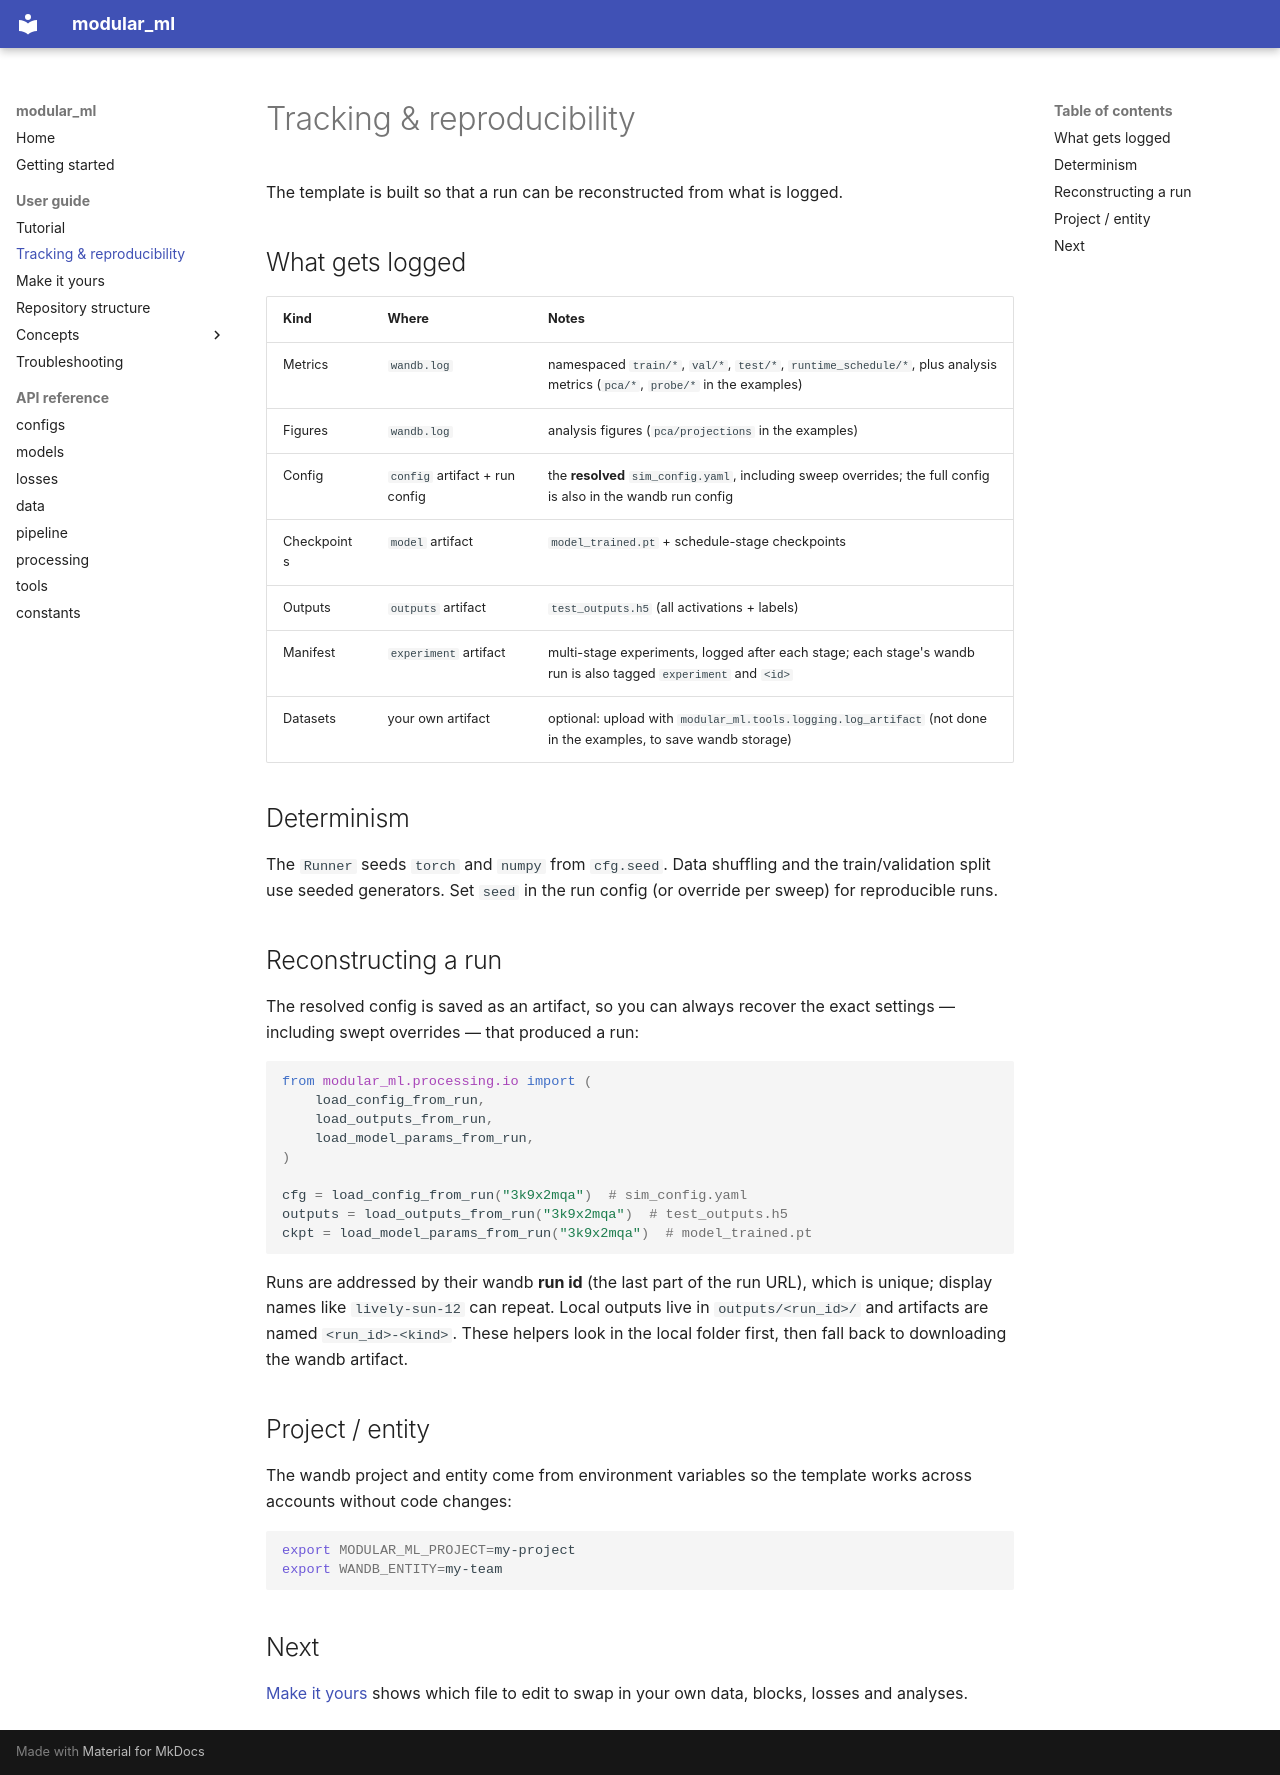

repository: imendezguerra/modular_ml · page: user-guide/tracking-and-reproducibility/index.html · generator: mkdocs

# Tracking & reproducibility

The template is built so that a run can be reconstructed from what is logged.

## What gets logged

| Kind | Where | Notes |
|------|-------|-------|
| Metrics | `wandb.log` | namespaced `train/*`, `val/*`, `test/*`, `runtime_schedule/*`, plus analysis metrics (`pca/*`, `probe/*` in the examples) |
| Figures | `wandb.log` | analysis figures (`pca/projections` in the examples) |
| Config | `config` artifact + run config | the **resolved** `sim_config.yaml`, including sweep overrides; the full config is also in the wandb run config |
| Checkpoints | `model` artifact | `model_trained.pt` + schedule-stage checkpoints |
| Outputs | `outputs` artifact | `test_outputs.h5` (all activations + labels) |
| Manifest | `experiment` artifact | multi-stage experiments, logged after each stage; each stage's wandb run is also tagged `experiment` and `<id>` |
| Datasets | your own artifact | optional: upload with `modular_ml.tools.logging.log_artifact` (not done in the examples, to save wandb storage) |

## Determinism

The `Runner` seeds `torch` and `numpy` from `cfg.seed`. Data shuffling and the
train/validation split use seeded generators. Set `seed` in the run config (or override per sweep) for
reproducible runs.

## Reconstructing a run

The resolved config is saved as an artifact, so you can always recover the exact
settings — including swept overrides — that produced a run:

```python
from modular_ml.processing.io import (
    load_config_from_run,
    load_outputs_from_run,
    load_model_params_from_run,
)

cfg = load_config_from_run("3k9x2mqa")  # sim_config.yaml
outputs = load_outputs_from_run("3k9x2mqa")  # test_outputs.h5
ckpt = load_model_params_from_run("3k9x2mqa")  # model_trained.pt
```

Runs are addressed by their wandb **run id** (the last part of the run URL),
which is unique; display names like `lively-sun-12` can repeat. Local outputs
live in `outputs/<run_id>/` and artifacts are named `<run_id>-<kind>`. These
helpers look in the local folder first, then fall back to downloading the
wandb artifact.

## Project / entity

The wandb project and entity come from environment variables so the template
works across accounts without code changes:

```bash
export MODULAR_ML_PROJECT=my-project
export WANDB_ENTITY=my-team
```

## Next

[Make it yours](make-it-yours.md) shows which file to edit to swap in your own
data, blocks, losses and analyses.
